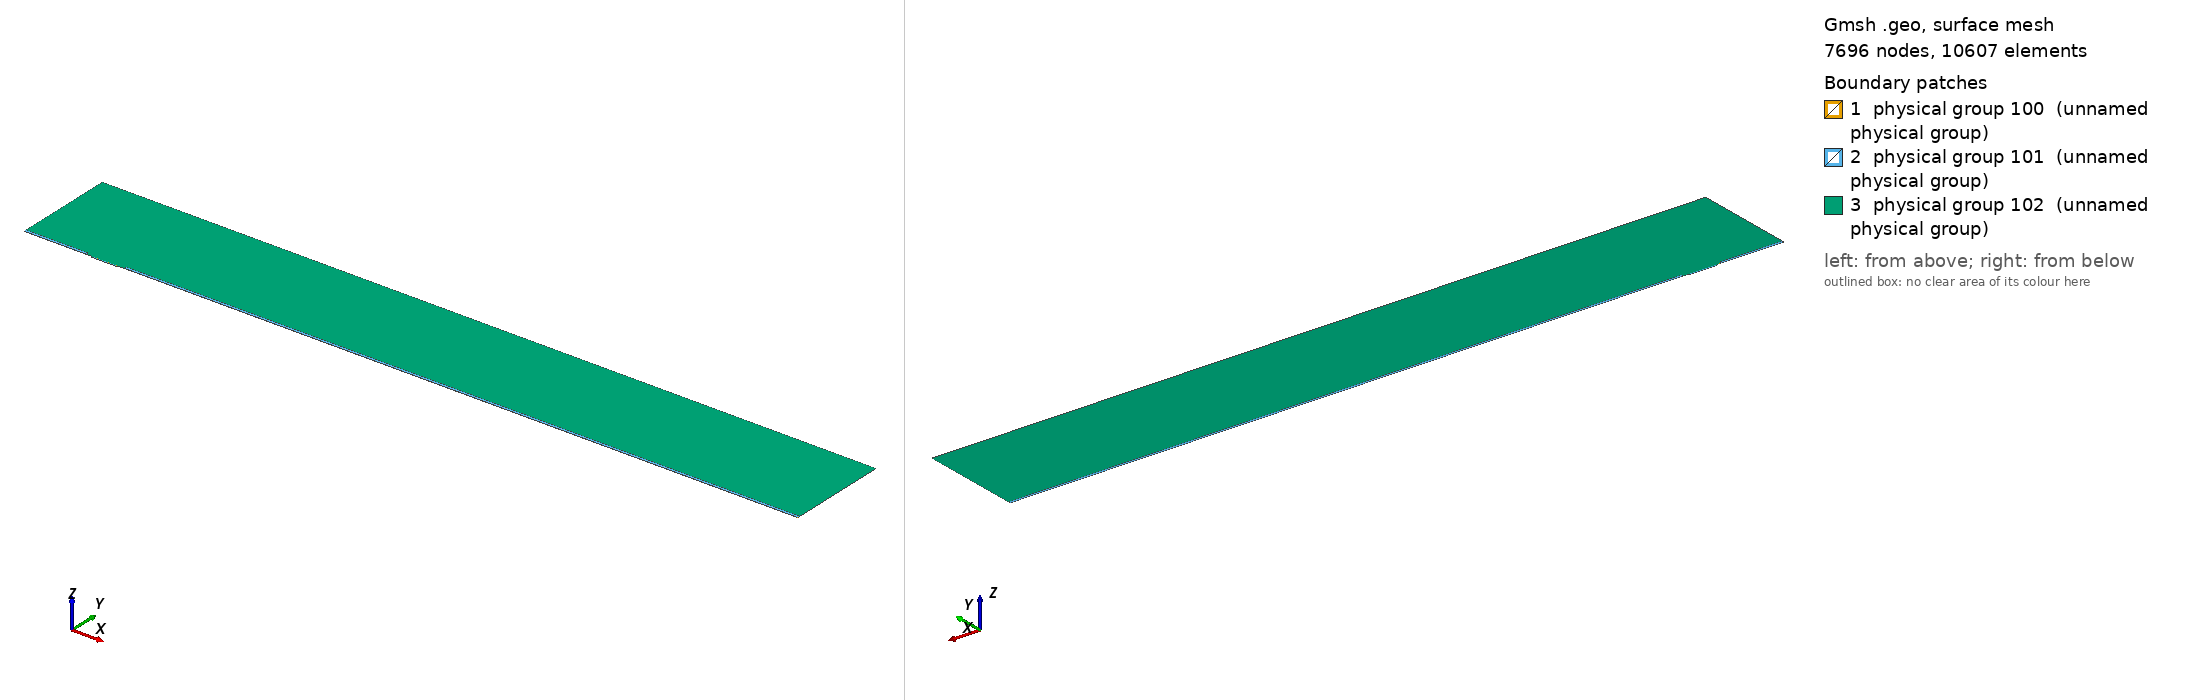

Gmsh geometry script, surface-meshed: 7696 nodes, 10607 surface elements. Boundary patches (legend numbers): 1 physical group 100 (unnamed physical group), 2 physical group 101 (unnamed physical group), 3 physical group 102 (unnamed physical group). Left view from above one corner, right view from below the opposite corner. Legend entries are the model's physical surfaces. The drawing asked Gmsh for element sizes between 1% and 20% of the model's largest extent; the script's own settings can give other sizes.

=== mesh.geo (drawn) ===
// Macro parameters
deltaStar = 1;
D = 1.75 * deltaStar; // depth of the gap 
W = 40 * deltaStar; // width of the gap
r = 8; // length of non-constant quads upstream and downstream of the gap
s = 8; // length of non-constant quads left and right inside the gap
BL = 0.25 * deltaStar; // height of the second layer of quad elements
BL_upper = 3.5 * deltaStar; // height of the third layer of quad elements
x0 = 100 * deltaStar; // x distance from inflow to gap
lengthOutflow = 1000 * deltaStar; // length after the gap
x3 = W + lengthOutflow; // last point of the domain
height = 150 * deltaStar; // height of the triangular region
triagHeightRegion_inflow = height - BL - BL_upper; // height of the triangular region

// Micro parameters
dx = 0.05; // dx of square elements near the leading and trailing edge of the gap (most resolution-demanding points in the domain)
size_triag_v_top = 32; // size of the elements in the upper triangular region

// All the value below are between 0 and 1. =1  means the elements are all equal in size. Avoid using values very close to 1, because we dividing by log(p) in the formula.
dy_in_v_right = 1.5; // heighest quad in the upper layer of quads, in the right part of the gap
dy_in_v_left = 1.75; // heighest quad in the upper layer of quads, in the left part of the gap
//p_in_v_right = (W / 2 - dy_in_v_right) / (W / 2 - dx); // densitiy concentration of elements inside the gap, vertically, near the right wall.
//p_in_v_left = (W / 2 - dy_in_v_left) / (W / 2 - dx); // densitiy concentration of elements inside the gap, vertically, near the left wall.
// fit (check the file scripts/fit_gmsh.py for more details)
p_in_v_left = 1.04645449 - 0.72589797/(W - 5.47760158)^0.49073995; // densitiy concentration of elements inside the gap, vertically, near the left wall.
p_in_v_right = 1.01007546 - 1.01562315/(W - 1.82092136)^0.74948754; // densitiy concentration of elements inside the gap, vertically, near the right wall.
p_in_h = 0.9; // densitiy concentration of elements inside the gap, horizontally. 

p_out_h = 0.5; // densitiy concentration of elements outside the gap, horizontally.
p_out_h_upper = 0.4; // densitiy concentration of elements outside the gap, horizontally on the upper layer of quads
p_out_v_inflow_dense = 0.8; // densitiy concentration of elements outside the gap, vertically, near the inflow and the gap
p_out_v_inflow_sparse = 0.99; // densitiy concentration of elements outside the gap, vertically, near the inflow and far from the gap
p_out_v_outflow_dense = 0.9; // densitiy concentration of elements outside the gap, vertically, near the outflow and the gap
p_out_v_outflow_sparse = 0.995; // densitiy concentration of elements outside the gap, vertically, near the outflow and far from the gap
p_triag_h_inflow = 0.8; // densitiy concentration of elements in the triangular region of the domain, horizontally.
p_triag_h_outflow = p_triag_h_inflow; // densitiy concentration of elements in the triangular region of the domain, horizontally.

enlarge_triag_inflow = 1.1; // heigher the value, larger the elements in the triangular region near the inflow
enlarge_triag_outflow = 1.1; // heigher the value, larger the elements in the triangular region near the outflow

// Automated parameters 
a_in_v_right = dx / (W / 2);
a_in_v_left = dx / (W / 2);
a_in_h = dx / (D / 2);
a_out_h = dx / BL;
a_out_v_inflow_dense = dx / r;
a_out_v_outflow_dense = dx / r;

// for the derivation of the formula, see file 20250123_gmshFormula.md in the docs folder
N_in_v_right = Ceil( Log (a_in_v_right / (1 - p_in_v_right + a_in_v_right * p_in_v_right)) / Log(p_in_v_right) );
N_in_v_left = Ceil( Log (a_in_v_left / (1 - p_in_v_left + a_in_v_left * p_in_v_left)) / Log(p_in_v_left) );
N_in_h = Ceil( Log (a_in_h / (1 - p_in_h + a_in_h * p_in_h)) / Log(p_in_h) );
N_out_h = Ceil( Log (a_out_h / (1 - p_out_h + a_out_h * p_out_h)) / Log(p_out_h) ) + 1; // + 1 is to correct the fact that the distance is too small to properly approximate the dx length
N_out_v_inflow_dense = Ceil( Log (a_out_v_inflow_dense / (1 - p_out_v_inflow_dense + a_out_v_inflow_dense * p_out_v_inflow_dense)) / Log(p_out_v_inflow_dense) );
N_out_v_outflow_dense = Ceil( Log (a_out_v_outflow_dense / (1 - p_out_v_outflow_dense + a_out_v_outflow_dense * p_out_v_outflow_dense)) / Log(p_out_v_outflow_dense) );

p_for_a_out_v_inflow_sparse_computation = p_out_v_inflow_dense;
p_for_a_out_v_outflow_sparse_computation = (p_out_v_outflow_dense + p_out_v_outflow_dense) / 2;
a_out_v_inflow_sparse = r / (x0 - r) * (1 - p_for_a_out_v_inflow_sparse_computation) / (1 - p_for_a_out_v_inflow_sparse_computation^(N_out_v_inflow_dense + 1));
a_out_v_outflow_sparse = r / (lengthOutflow - r) * (1 - p_for_a_out_v_outflow_sparse_computation) / (1 - p_for_a_out_v_outflow_sparse_computation^(N_out_v_outflow_dense + 1));

N_out_v_inflow_sparse = Ceil( Log(a_out_v_inflow_sparse / (1 - p_out_v_inflow_sparse + a_out_v_inflow_sparse * p_out_v_inflow_sparse)) / Log(p_out_v_inflow_sparse) );
N_out_v_outflow_sparse = Ceil( Log(a_out_v_outflow_sparse / (1 - p_out_v_outflow_sparse + a_out_v_outflow_sparse * p_out_v_outflow_sparse)) / Log(p_out_v_outflow_sparse) );


// second layer of quads
a_out_h_upper = (BL) / (BL_upper) * (1 - p_out_h) / (1 - p_out_h^(N_out_h + 1));
N_out_h_upper = Ceil( Log(a_out_h_upper / (1 - p_out_h_upper + a_out_h_upper * p_out_h_upper)) / Log(p_out_h_upper) );

// ---------------------------
// for triangular region
// ---------------------------
a_triag_h_inflow = (BL_upper) / (triagHeightRegion_inflow) * (1 - p_out_h_upper) / (1 - p_out_h_upper^(N_out_h_upper + 1));
a_triag_h_outflow = a_triag_h_inflow;
N_triag_v_top = Ceil( (x3 + x0) / size_triag_v_top ); // we assume p_triag_v = 1, otherwise the formula is different
N_triag_h_inflow = Ceil( Log(a_triag_h_inflow / (1 - p_triag_h_inflow + a_triag_h_inflow * p_triag_h_inflow)) / Log(p_triag_h_inflow) );
N_triag_h_outflow = Ceil( Log(a_triag_h_outflow / (1 - p_triag_h_outflow + a_triag_h_outflow * p_triag_h_outflow)) / Log(p_triag_h_outflow) );
N_triag_h_inflow = Ceil( N_triag_h_inflow / enlarge_triag_inflow );
N_triag_h_outflow = Ceil( N_triag_h_outflow / enlarge_triag_outflow );

Point(1) = {-x0, 0, 0};
Point(2) = {0,0,0};
Point(3) = {0,-D,0};
Point(4) = {W,-D,0};
Point(5) = {W,0,0};
Point(6) = {x3,0,0};
Point(8) = {x3,height,0};
Point(7) = {x3,BL,0};
Point(9) = {-x0,height,0};
Point(10) = {-x0,BL,0};
Point(11) = {0,BL,0};
Point(12) = {W,BL,0};
Point(13) = {W/2,0,0};
Point(14) = {W/2,BL,0};
Point(15) = {0,-D/2,0};
Point(16) = {W/2,-D,0};
Point(17) = {W,-D/2,0};
Point(18) = {-r,0,0};
Point(19) = {-r,BL,0};
Point(20) = {W + r,0,0};
Point(21) = {W + r,BL,0};
Point(22) = {-x0,BL+BL_upper,0};
Point(23) = {-r,BL+BL_upper,0};
Point(24) = {W + r,BL+BL_upper,0};
Point(25) = {x3,BL+BL_upper,0};

Line(1) = {1,18};
Line(2) = {2,15};
Line(3) = {3,16};
Line(4) = {4,17};
Line(5) = {5,20};
Line(6) = {6,7};
Line(7) = {7,25};
Line(8) = {8,9};
Line(9) = {9,22};
Line(10) = {10,19};
Line(11) = {10,1};
Line(12) = {11,14};
Line(13) = {12,21};
Line(14) = {2,13};
Line(15) = {15,3};
Line(16) = {16,4};
Line(17) = {17,5};
Line(18) = {13,5};
Line(19) = {14,12};
Line(20) = {18,2};
Line(21) = {20,6};
Line(22) = {21,7};
Line(23) = {19,11};
Line(24) = {22,10};
Line(25) = {25,8};
Line(26) = {25,24};
Line(27) = {22,23};
Line(28) = {23,19};
Line(29) = {24,21};

// outer quads
Curve Loop(1) = {5, 21, 6, -22, -13, -19, -12, -23, -10, 11, 1, 20, 14, 18};
Plane Surface(1) = {1};

// inside gap
Curve Loop(2) = {2, 15, 3, 16, 4, 17, -18, -14};
Plane Surface(2) = {2};

// triangular region
Curve Loop(3) = {23, 12, 19, 13, -29, -26, 25, 8, 9, 27, 28};
Plane Surface(3) = {3};

// 3rd layer of quads
Curve Loop(4) = {-24, 27, 28,-10};
Curve Loop(5) = {-29, -26, -7, -22};

Plane Surface(4) = {4};
Plane Surface(5) = {5};


// This defines the surfaces that will be meshed with quad elements
Transfinite Surface {1} = {1, 6, 7, 10};
Transfinite Surface {2} = {3, 4, 5, 2}; // number '2' must match the number '2' of plane surface
Transfinite Surface {4} = {19, 23, 22, 10};
Transfinite Surface {5} = {7, 25, 24, 21};

Transfinite Curve {18, 16, 19} = N_in_v_right Using Progression p_in_v_right;
Transfinite Curve {-14, -3, -12} = N_in_v_left Using Progression p_in_v_left;

Transfinite Curve {-2, 15, 17, -4} = N_in_h Using Progression p_in_h;


Transfinite Curve {11, -6} = N_out_h Using Progression p_out_h;
Transfinite Curve {24, 28, 29, -7} = N_out_h_upper Using Progression p_out_h_upper;
Transfinite Curve {10, 1, 27} = N_out_v_inflow_sparse Using Progression p_out_v_inflow_sparse;
Transfinite Curve {20, 23} = N_out_v_inflow_dense Using Progression p_out_v_inflow_dense;
Transfinite Curve {-21, -22, 26} = N_out_v_outflow_sparse Using Progression p_out_v_outflow_sparse;
Transfinite Curve {-5, -13} = N_out_v_outflow_dense Using Progression p_out_v_outflow_dense;

Recombine Surface {1, 2, 4, 5};

// for triangluar region
Transfinite Curve {8} = N_triag_v_top Using Progression 1;
Transfinite Curve {-25} = N_triag_h_outflow Using Progression p_triag_h_outflow;
Transfinite Curve {9} = N_triag_h_inflow Using Progression p_triag_h_inflow;


// defining boundary
Physical Curve(1) = {9,24,11}; // inlet
Physical Curve(2) = {7,25,6}; // outlet
Physical Curve(3) = {8}; // top
Physical Curve(4) = {1, 20, 2, 15, 3, 16, 4, 17, 5, 21}; // wall


Physical Surface(100) = {1};
Physical Surface(101) = {2, 4, 5};
Physical Surface(102) = {3};
